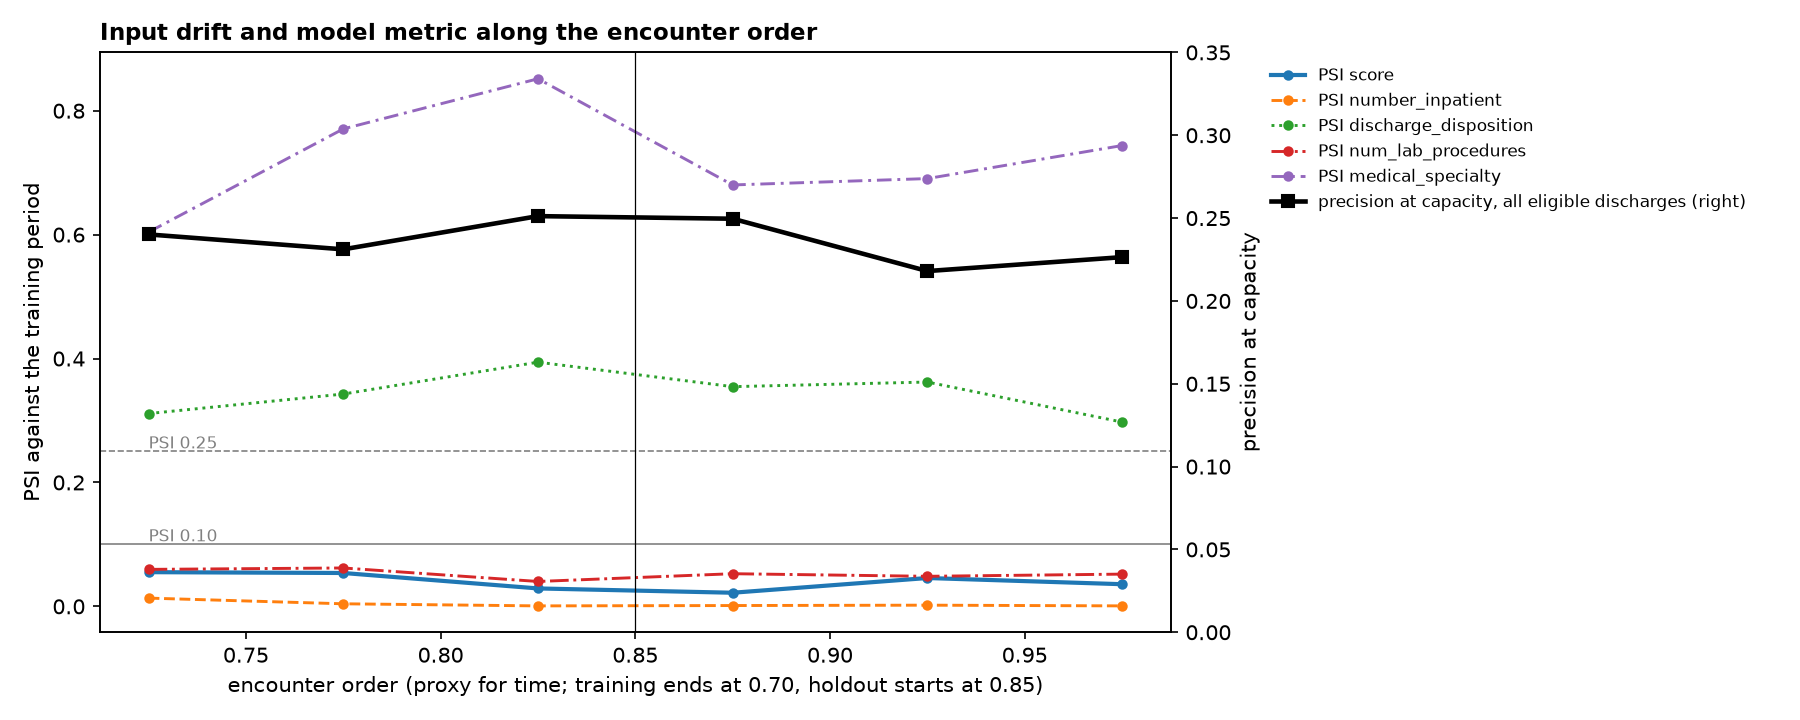

The file beside this chart, header and first rows:
slice, start, discharges, PSI score, PSI number_inpatient, PSI discharge_disposition, PSI num_lab_procedures, PSI medical_specialty, precision@capacity, AUPRC, base rate, observed / expected
0.70-0.75, 0.7, 4940, 0.0552, 0.01331, 0.3112, 0.05968, 0.6041, 0.2401, 0.2243, 0.1148, 0.8999
0.75-0.80, 0.75, 4963, 0.05386, 0.004139, 0.3427, 0.06194, 0.7706, 0.2311, 0.1994, 0.1084, 0.8631
0.80-0.85, 0.8, 4970, 0.02893, 0.0007564, 0.3941, 0.04016, 0.8516, 0.2512, 0.2243, 0.1113, 0.9122
0.85-0.90, 0.85, 4965, 0.02198, 0.001319, 0.3546, 0.05269, 0.6802, 0.2496, 0.2214, 0.1067, 0.8826
0.90-0.95, 0.9, 4936, 0.04575, 0.001912, 0.3621, 0.0485, 0.6904, 0.218, 0.2031, 0.1021, 0.8425
0.95-1.00, 0.95, 4960, 0.03576, 0.0007587, 0.2974, 0.05203, 0.7438, 0.2264, 0.2141, 0.1145, 0.9409
